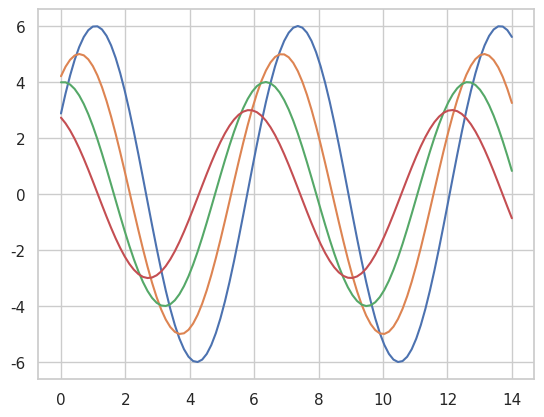

Write the Python code that produced this figure.
import numpy as np
import matplotlib.pyplot as plt
import seaborn as sns

def plotsin(flip=1):
    x = np.linspace(0,14,100)
    for i in range(1,5):
        plt.plot(x,np.sin(x + i * 0.5) * (7 - i) * flip)

sns.set()

sns.set_style('whitegrid')

plotsin()

plt.show()

